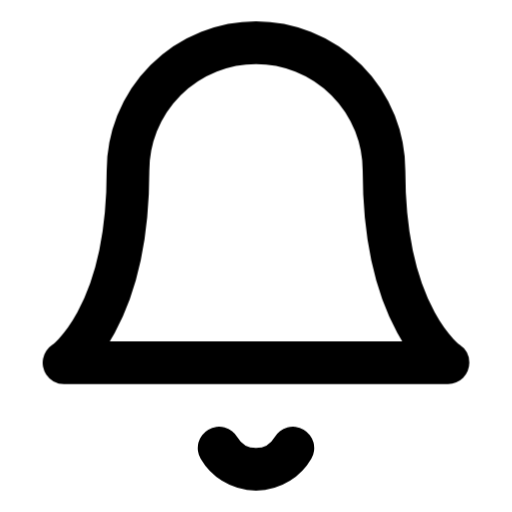
t = 0.00 s
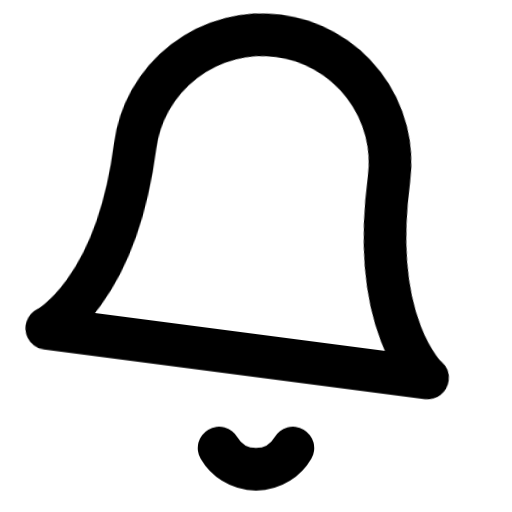
t = 0.08 s
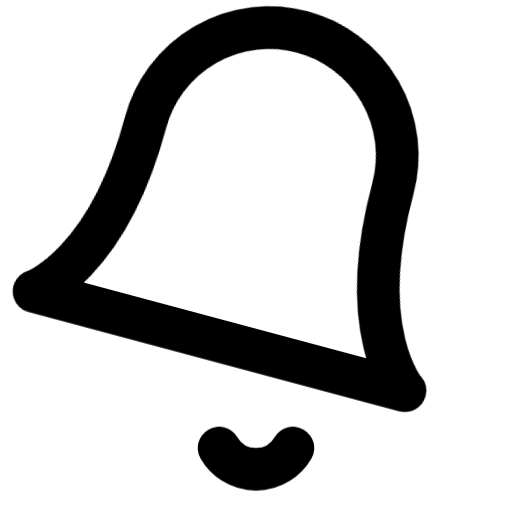
t = 0.17 s
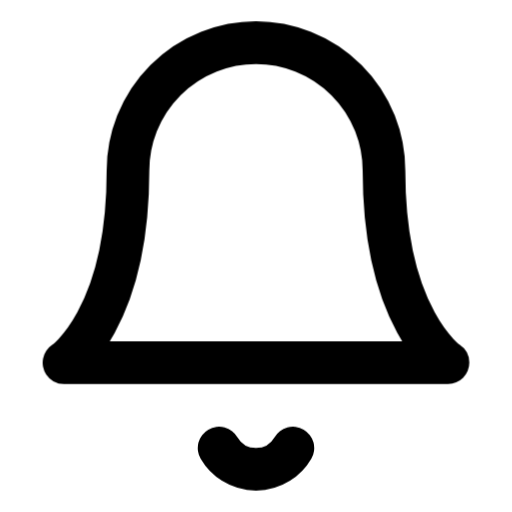
t = 0.25 s
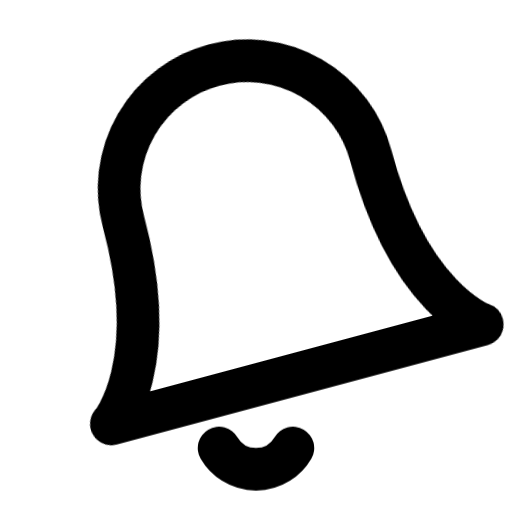
t = 0.33 s
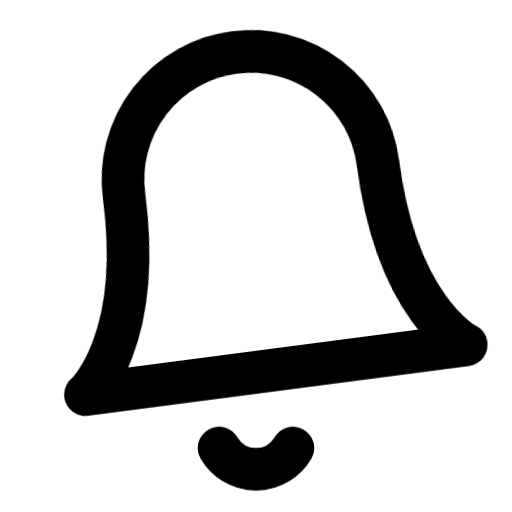
t = 0.42 s

The animated SVG that drew these frames (rendered in a browser with its animation timeline set to each time). Animation: 1 CSS @keyframes rule; one cycle of 0.50 s, repeats indefinitely.

<svg xmlns="http://www.w3.org/2000/svg" viewBox="0 0 24 24" fill="none" stroke="currentColor" stroke-width="2" stroke-linecap="round" stroke-linejoin="round">
  <style>/* CSS fallback for former SMIL animations */
@keyframes kf-bildirim-1 {
  0.000% { transform: rotate(0deg); }
  33.333% { transform: rotate(15deg); }
  66.667% { transform: rotate(-15deg); }
  100.000% { transform: rotate(0deg); }
}
.fx-bildirim-1 { animation: kf-bildirim-1 0.5s ease-in-out 0s infinite; transform-box: fill-box; }
</style><g style="transform-origin: 12px 8px" class="fx-bildirim-1"><path d="M18 8A6 6 0 0 0 6 8c0 7-3 9-3 9h18s-3-2-3-9" /></g><path d="M13.73 21a2 2 0 0 1-3.46 0" />
</svg>